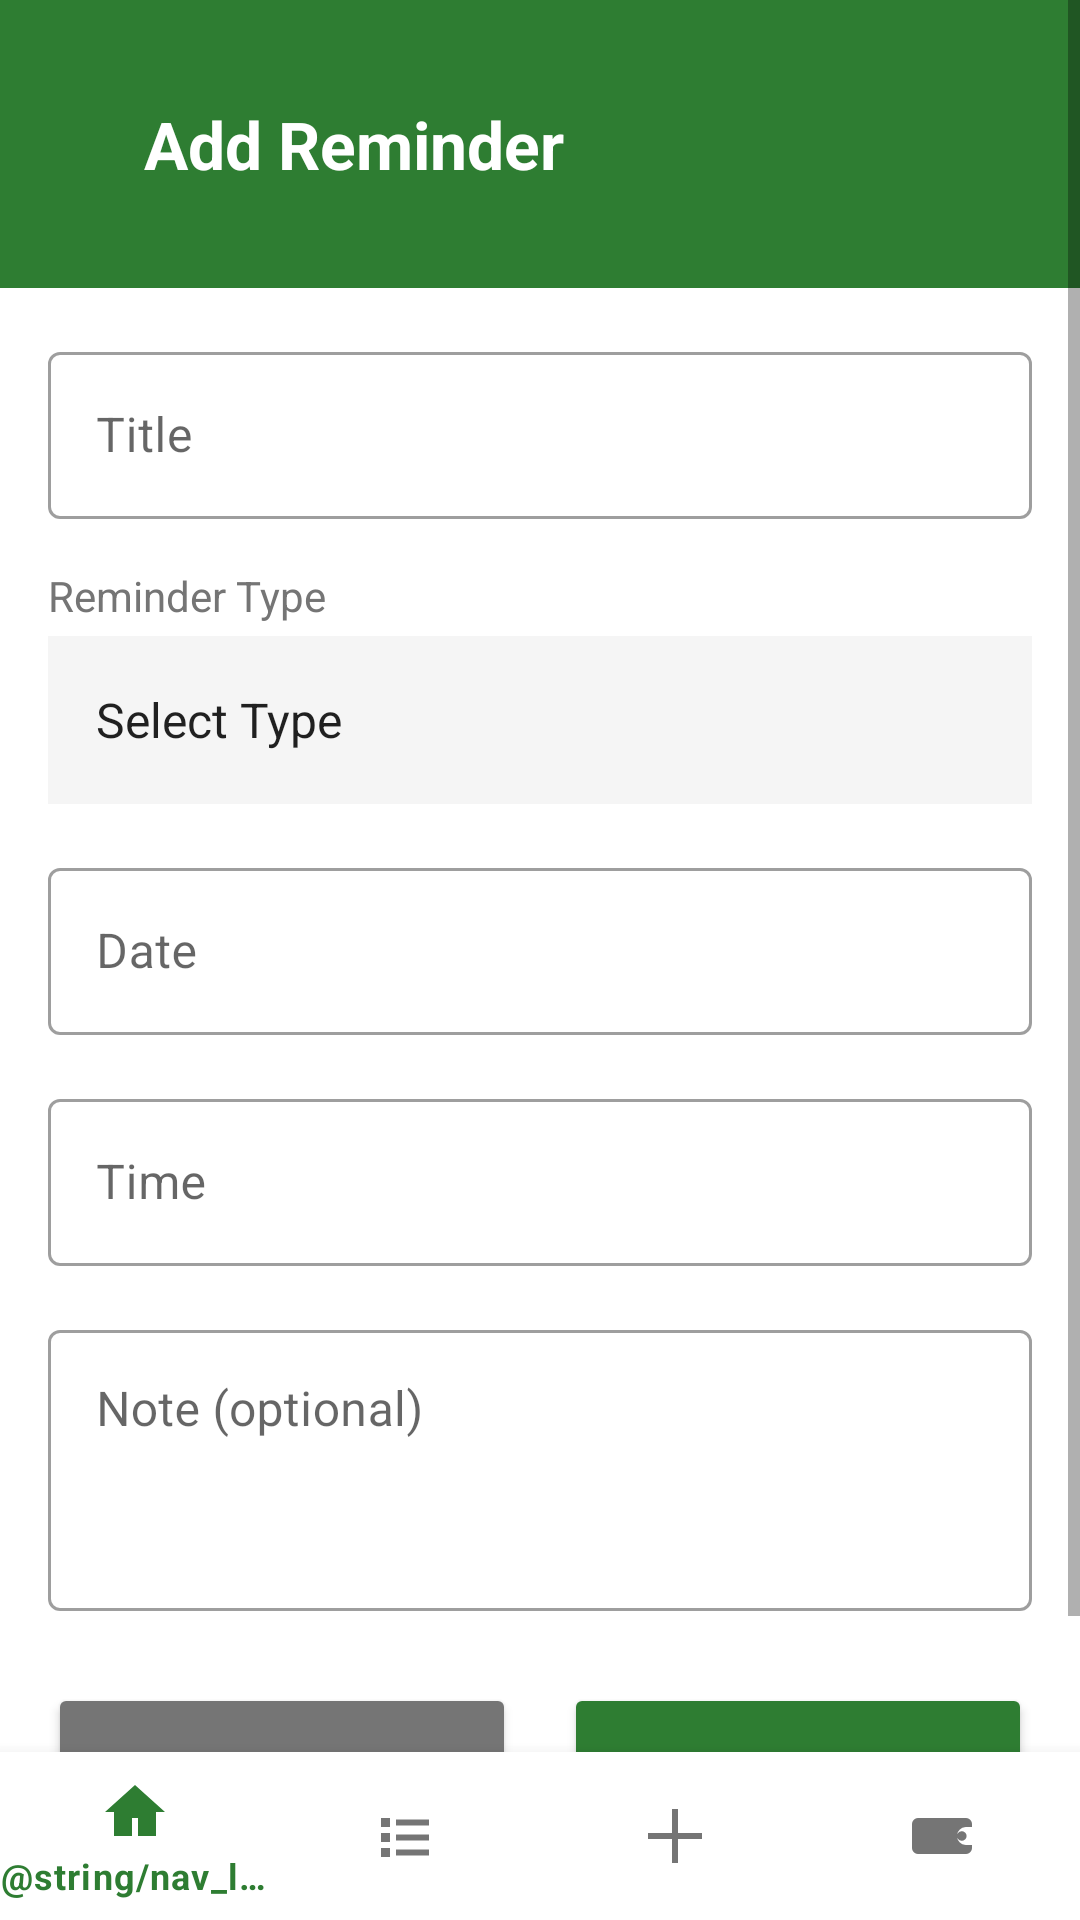

Layout XML and referenced resources for this Android screen:
<!-- AndroidManifest.xml: application theme Theme.TripExpensePlanner -->
<!-- res/layout/activity_add_reminder.xml -->
<?xml version="1.0" encoding="utf-8"?>
<LinearLayout xmlns:android="http://schemas.android.com/apk/res/android"
    xmlns:app="http://schemas.android.com/apk/res-auto"
    xmlns:tools="http://schemas.android.com/tools"
    android:layout_width="match_parent"
    android:layout_height="match_parent"
    android:orientation="vertical"
    android:background="@color/background"
    tools:context=".AddReminderActivity">

    <ScrollView
        android:layout_width="match_parent"
        android:layout_height="0dp"
        android:layout_weight="1"
        android:fillViewport="true">

    <LinearLayout
        android:layout_width="match_parent"
        android:layout_height="wrap_content"
        android:orientation="vertical">

        <LinearLayout
            android:layout_width="match_parent"
            android:layout_height="wrap_content"
            android:background="@color/primary"
            android:gravity="center_vertical"
            android:orientation="horizontal"
            android:paddingTop="@dimen/padding_large"
            android:paddingBottom="@dimen/padding_large">

            <ImageButton
                android:id="@+id/buttonBack"
                android:layout_width="@dimen/touch_target_min"
                android:layout_height="@dimen/touch_target_min"
                android:background="?attr/selectableItemBackgroundBorderless"
                android:contentDescription="@string/content_desc_back"
                android:padding="@dimen/padding_small"
                android:src="@drawable/ic_back_arrow" />

            <TextView
                android:layout_width="0dp"
                android:layout_height="wrap_content"
                android:layout_weight="1"
                android:paddingEnd="@dimen/touch_target_min"
                android:text="@string/title_add_reminder"
                android:textColor="@color/white"
                android:textSize="@dimen/text_size_title"
                android:textStyle="bold" />

        </LinearLayout>

        <LinearLayout
            android:layout_width="match_parent"
            android:layout_height="wrap_content"
            android:orientation="vertical"
            android:padding="@dimen/padding_medium">

            <com.google.android.material.textfield.TextInputLayout
                android:id="@+id/layoutReminderTitle"
                style="@style/Widget.MaterialComponents.TextInputLayout.OutlinedBox"
                android:layout_width="match_parent"
                android:layout_height="wrap_content"
                android:hint="@string/hint_reminder_title">

                <com.google.android.material.textfield.TextInputEditText
                    android:id="@+id/editReminderTitle"
                    android:layout_width="match_parent"
                    android:layout_height="wrap_content"
                    android:inputType="textCapSentences" />

            </com.google.android.material.textfield.TextInputLayout>

            <TextView
                android:layout_width="wrap_content"
                android:layout_height="wrap_content"
                android:layout_marginTop="@dimen/padding_medium"
                android:text="@string/hint_reminder_type"
                android:textColor="@color/textSecondary"
                android:textSize="@dimen/text_size_body" />

            <Spinner
                android:id="@+id/spinnerReminderType"
                android:layout_width="match_parent"
                android:layout_height="@dimen/button_height"
                android:layout_marginTop="@dimen/padding_tiny"
                android:background="@color/cardBackground"
                android:entries="@array/reminder_types"
                android:padding="@dimen/padding_small" />

            <TextView
                android:id="@+id/textErrorReminderType"
                android:layout_width="match_parent"
                android:layout_height="wrap_content"
                android:textColor="@color/danger"
                android:textSize="@dimen/text_size_error"
                android:visibility="gone"
                tools:text="Please select a reminder type"
                tools:visibility="visible" />

            <com.google.android.material.textfield.TextInputLayout
                android:id="@+id/layoutReminderDate"
                style="@style/Widget.MaterialComponents.TextInputLayout.OutlinedBox"
                android:layout_width="match_parent"
                android:layout_height="wrap_content"
                android:layout_marginTop="@dimen/padding_medium"
                android:hint="@string/hint_reminder_date">

                <com.google.android.material.textfield.TextInputEditText
                    android:id="@+id/editReminderDate"
                    android:layout_width="match_parent"
                    android:layout_height="wrap_content"
                    android:clickable="true"
                    android:cursorVisible="false"
                    android:focusable="false"
                    android:focusableInTouchMode="false" />

            </com.google.android.material.textfield.TextInputLayout>

            <com.google.android.material.textfield.TextInputLayout
                android:id="@+id/layoutReminderTime"
                style="@style/Widget.MaterialComponents.TextInputLayout.OutlinedBox"
                android:layout_width="match_parent"
                android:layout_height="wrap_content"
                android:layout_marginTop="@dimen/padding_medium"
                android:hint="@string/hint_reminder_time">

                <com.google.android.material.textfield.TextInputEditText
                    android:id="@+id/editReminderTime"
                    android:layout_width="match_parent"
                    android:layout_height="wrap_content"
                    android:clickable="true"
                    android:cursorVisible="false"
                    android:focusable="false"
                    android:focusableInTouchMode="false" />

            </com.google.android.material.textfield.TextInputLayout>

            <com.google.android.material.textfield.TextInputLayout
                android:id="@+id/layoutReminderNote"
                style="@style/Widget.MaterialComponents.TextInputLayout.OutlinedBox"
                android:layout_width="match_parent"
                android:layout_height="wrap_content"
                android:layout_marginTop="@dimen/padding_medium"
                android:hint="@string/hint_reminder_note">

                <com.google.android.material.textfield.TextInputEditText
                    android:id="@+id/editReminderNote"
                    android:layout_width="match_parent"
                    android:layout_height="wrap_content"
                    android:gravity="top"
                    android:inputType="textMultiLine"
                    android:minLines="3" />

            </com.google.android.material.textfield.TextInputLayout>

            <LinearLayout
                android:layout_width="match_parent"
                android:layout_height="wrap_content"
                android:layout_marginTop="@dimen/padding_large"
                android:orientation="horizontal">

                <Button
                    android:id="@+id/buttonCancelAddReminder"
                    android:layout_width="0dp"
                    android:layout_height="@dimen/button_height"
                    android:layout_marginEnd="@dimen/padding_small"
                    android:layout_weight="1"
                    android:backgroundTint="@color/textSecondary"
                    android:text="@string/label_cancel"
                    android:textColor="@color/white" />

                <Button
                    android:id="@+id/buttonSaveReminder"
                    android:layout_width="0dp"
                    android:layout_height="@dimen/button_height"
                    android:layout_marginStart="@dimen/padding_small"
                    android:layout_weight="1"
                    android:backgroundTint="@color/primary"
                    android:text="@string/label_save_reminder"
                    android:textColor="@color/white" />

            </LinearLayout>

        </LinearLayout>

    </LinearLayout>

    </ScrollView>

    <com.google.android.material.bottomnavigation.BottomNavigationView
        android:id="@+id/bottomNavigation"
        android:layout_width="match_parent"
        android:layout_height="wrap_content"
        android:background="@color/white"
        app:itemIconTint="@color/bottom_nav_item_color"
        app:itemTextColor="@color/bottom_nav_item_color"
        app:menu="@menu/bottom_nav_menu" />

</LinearLayout>
<!-- resources referenced by this layout -->
<resources>
  <string-array name="reminder_types">
          <item>Select Type</item>
          <item>Activity</item>
          <item>Hotel Booking</item>
          <item>Transportation Booking</item>
          <item>Important Note</item>
      </string-array>
  <color name="background">#FFFFFF</color>
  <color name="cardBackground">#F5F5F5</color>
  <color name="danger">#C62828</color>
  <color name="primary">#2E7D32</color>
  <color name="textSecondary">#757575</color>
  <color name="white">#FFFFFF</color>
  <dimen name="button_height">56dp</dimen>
  <dimen name="padding_large">24dp</dimen>
  <dimen name="padding_medium">16dp</dimen>
  <dimen name="padding_small">8dp</dimen>
  <dimen name="padding_tiny">4dp</dimen>
  <dimen name="text_size_body">14sp</dimen>
  <dimen name="text_size_error">12sp</dimen>
  <dimen name="text_size_title">22sp</dimen>
  <dimen name="touch_target_min">48dp</dimen>
  <string name="content_desc_back">Back</string>
  <string name="hint_reminder_date">Date</string>
  <string name="hint_reminder_note">Note (optional)</string>
  <string name="hint_reminder_time">Time</string>
  <string name="hint_reminder_title">Title</string>
  <string name="hint_reminder_type">Reminder Type</string>
  <string name="label_cancel">Cancel</string>
  <string name="label_save_reminder">Save Reminder</string>
  <string name="title_add_reminder">Add Reminder</string>
  <style name="Theme.TripExpensePlanner" parent="Theme.MaterialComponents.DayNight.NoActionBar">
          <item name="colorPrimary">@color/primary</item>
          <item name="colorPrimaryDark">@color/primaryDark</item>
          <item name="colorAccent">@color/accent</item>
          <item name="android:statusBarColor" tools:targetApi="l">@color/primaryDark</item>
  
          
          <item name="materialButtonStyle">@style/AppButton</item>
      </style>
  <color name="primaryDark">#1B5E20</color>
  <color name="accent">#FFA000</color>
  <style name="AppButton" parent="Widget.MaterialComponents.Button">
          <item name="cornerRadius">@dimen/button_corner_radius</item>
          <item name="android:textAllCaps">false</item>
          <item name="android:textSize">@dimen/text_size_subtitle</item>
          <item name="android:letterSpacing">0</item>
      </style>
  <dimen name="button_corner_radius">10dp</dimen>
  <dimen name="text_size_subtitle">16sp</dimen>
</resources>
